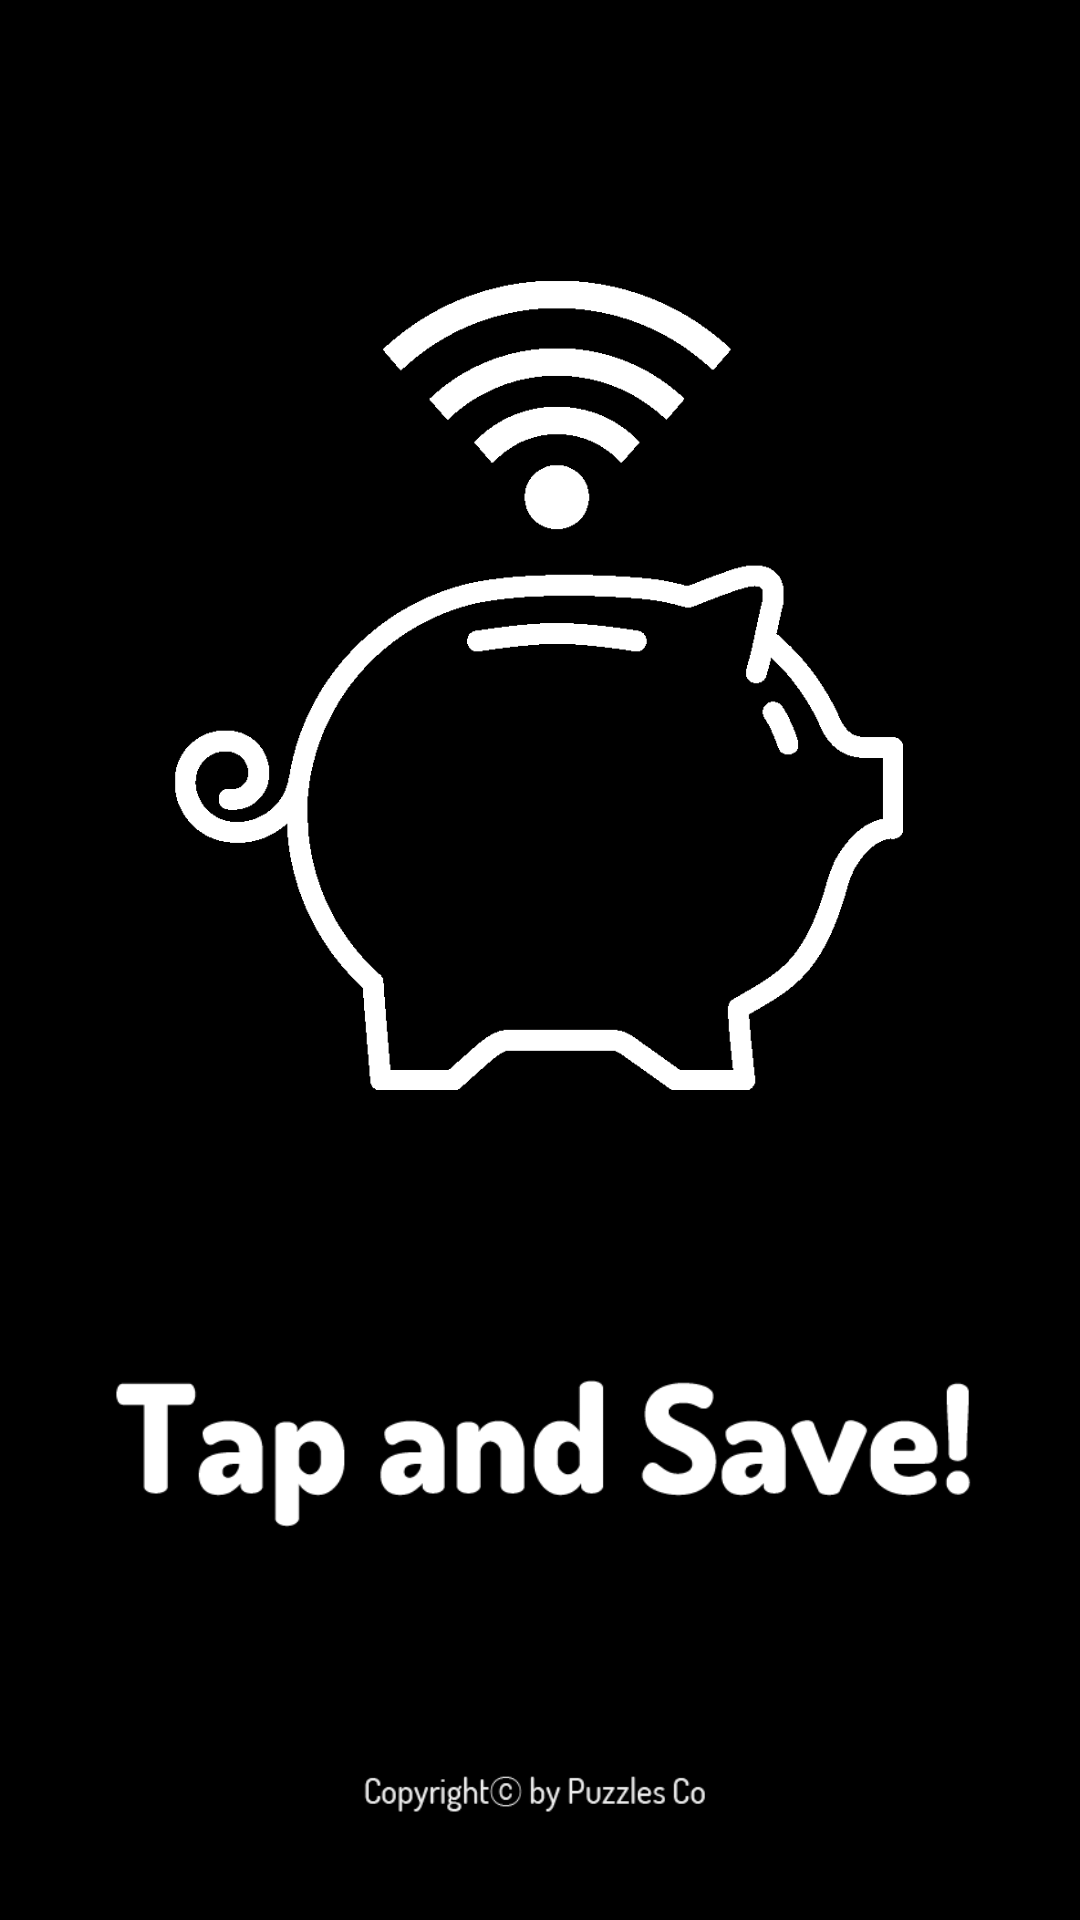

Here is an Android app screen rendered from its layout file. Give the layout XML and the strings, colors and styles it references.
<!-- AndroidManifest.xml: activity theme android:Theme.Holo.NoActionBar -->
<!-- res/layout/activity_wait.xml -->
<?xml version="1.0" encoding="utf-8"?>
<RelativeLayout xmlns:android="http://schemas.android.com/apk/res/android"
    xmlns:tools="http://schemas.android.com/tools"
    android:id="@+id/activity_wait"
    android:layout_width="match_parent"
    android:layout_height="match_parent"
    android:paddingBottom="@dimen/activity_vertical_margin"
    android:paddingLeft="@dimen/activity_horizontal_margin"
    android:paddingRight="@dimen/activity_horizontal_margin"
    android:paddingTop="@dimen/activity_vertical_margin"
    tools:context="com.hardcopy.btchat.WaitActivity"
    android:orientation="vertical">

    <LinearLayout
        android:layout_width="match_parent"
        android:layout_height="match_parent"
        android:orientation="vertical"
        android:weightSum="1"
        android:layout_alignParentTop="true"
        android:layout_alignParentLeft="true">
        <LinearLayout
            android:layout_width="match_parent"
            android:layout_height="0dp"
            android:layout_weight="0.1"/>
        <ImageView
            android:layout_width="match_parent"
            android:layout_height="0dp"
            android:layout_gravity="center_vertical"
            android:id="@+id/ivZoom"
            android:src="@drawable/zoom_white"
            android:layout_weight="0.5"/>
        <ImageView
            android:layout_width="match_parent"
            android:layout_height="0dp"
            android:layout_gravity="center_vertical"
            android:id="@+id/ivMent"
            android:src="@drawable/mention"
            android:layout_weight="0.4"/>
    </LinearLayout>

</RelativeLayout>
<!-- resources referenced by this layout -->
<resources>
  <dimen name="activity_horizontal_margin">16dp</dimen>
  <dimen name="activity_vertical_margin">16dp</dimen>
  <!-- drawable mention: png bitmap (drawable-hdpi, 14206 bytes) -->
  <!-- drawable zoom_white: png bitmap (drawable-hdpi, 13583 bytes) -->
</resources>
